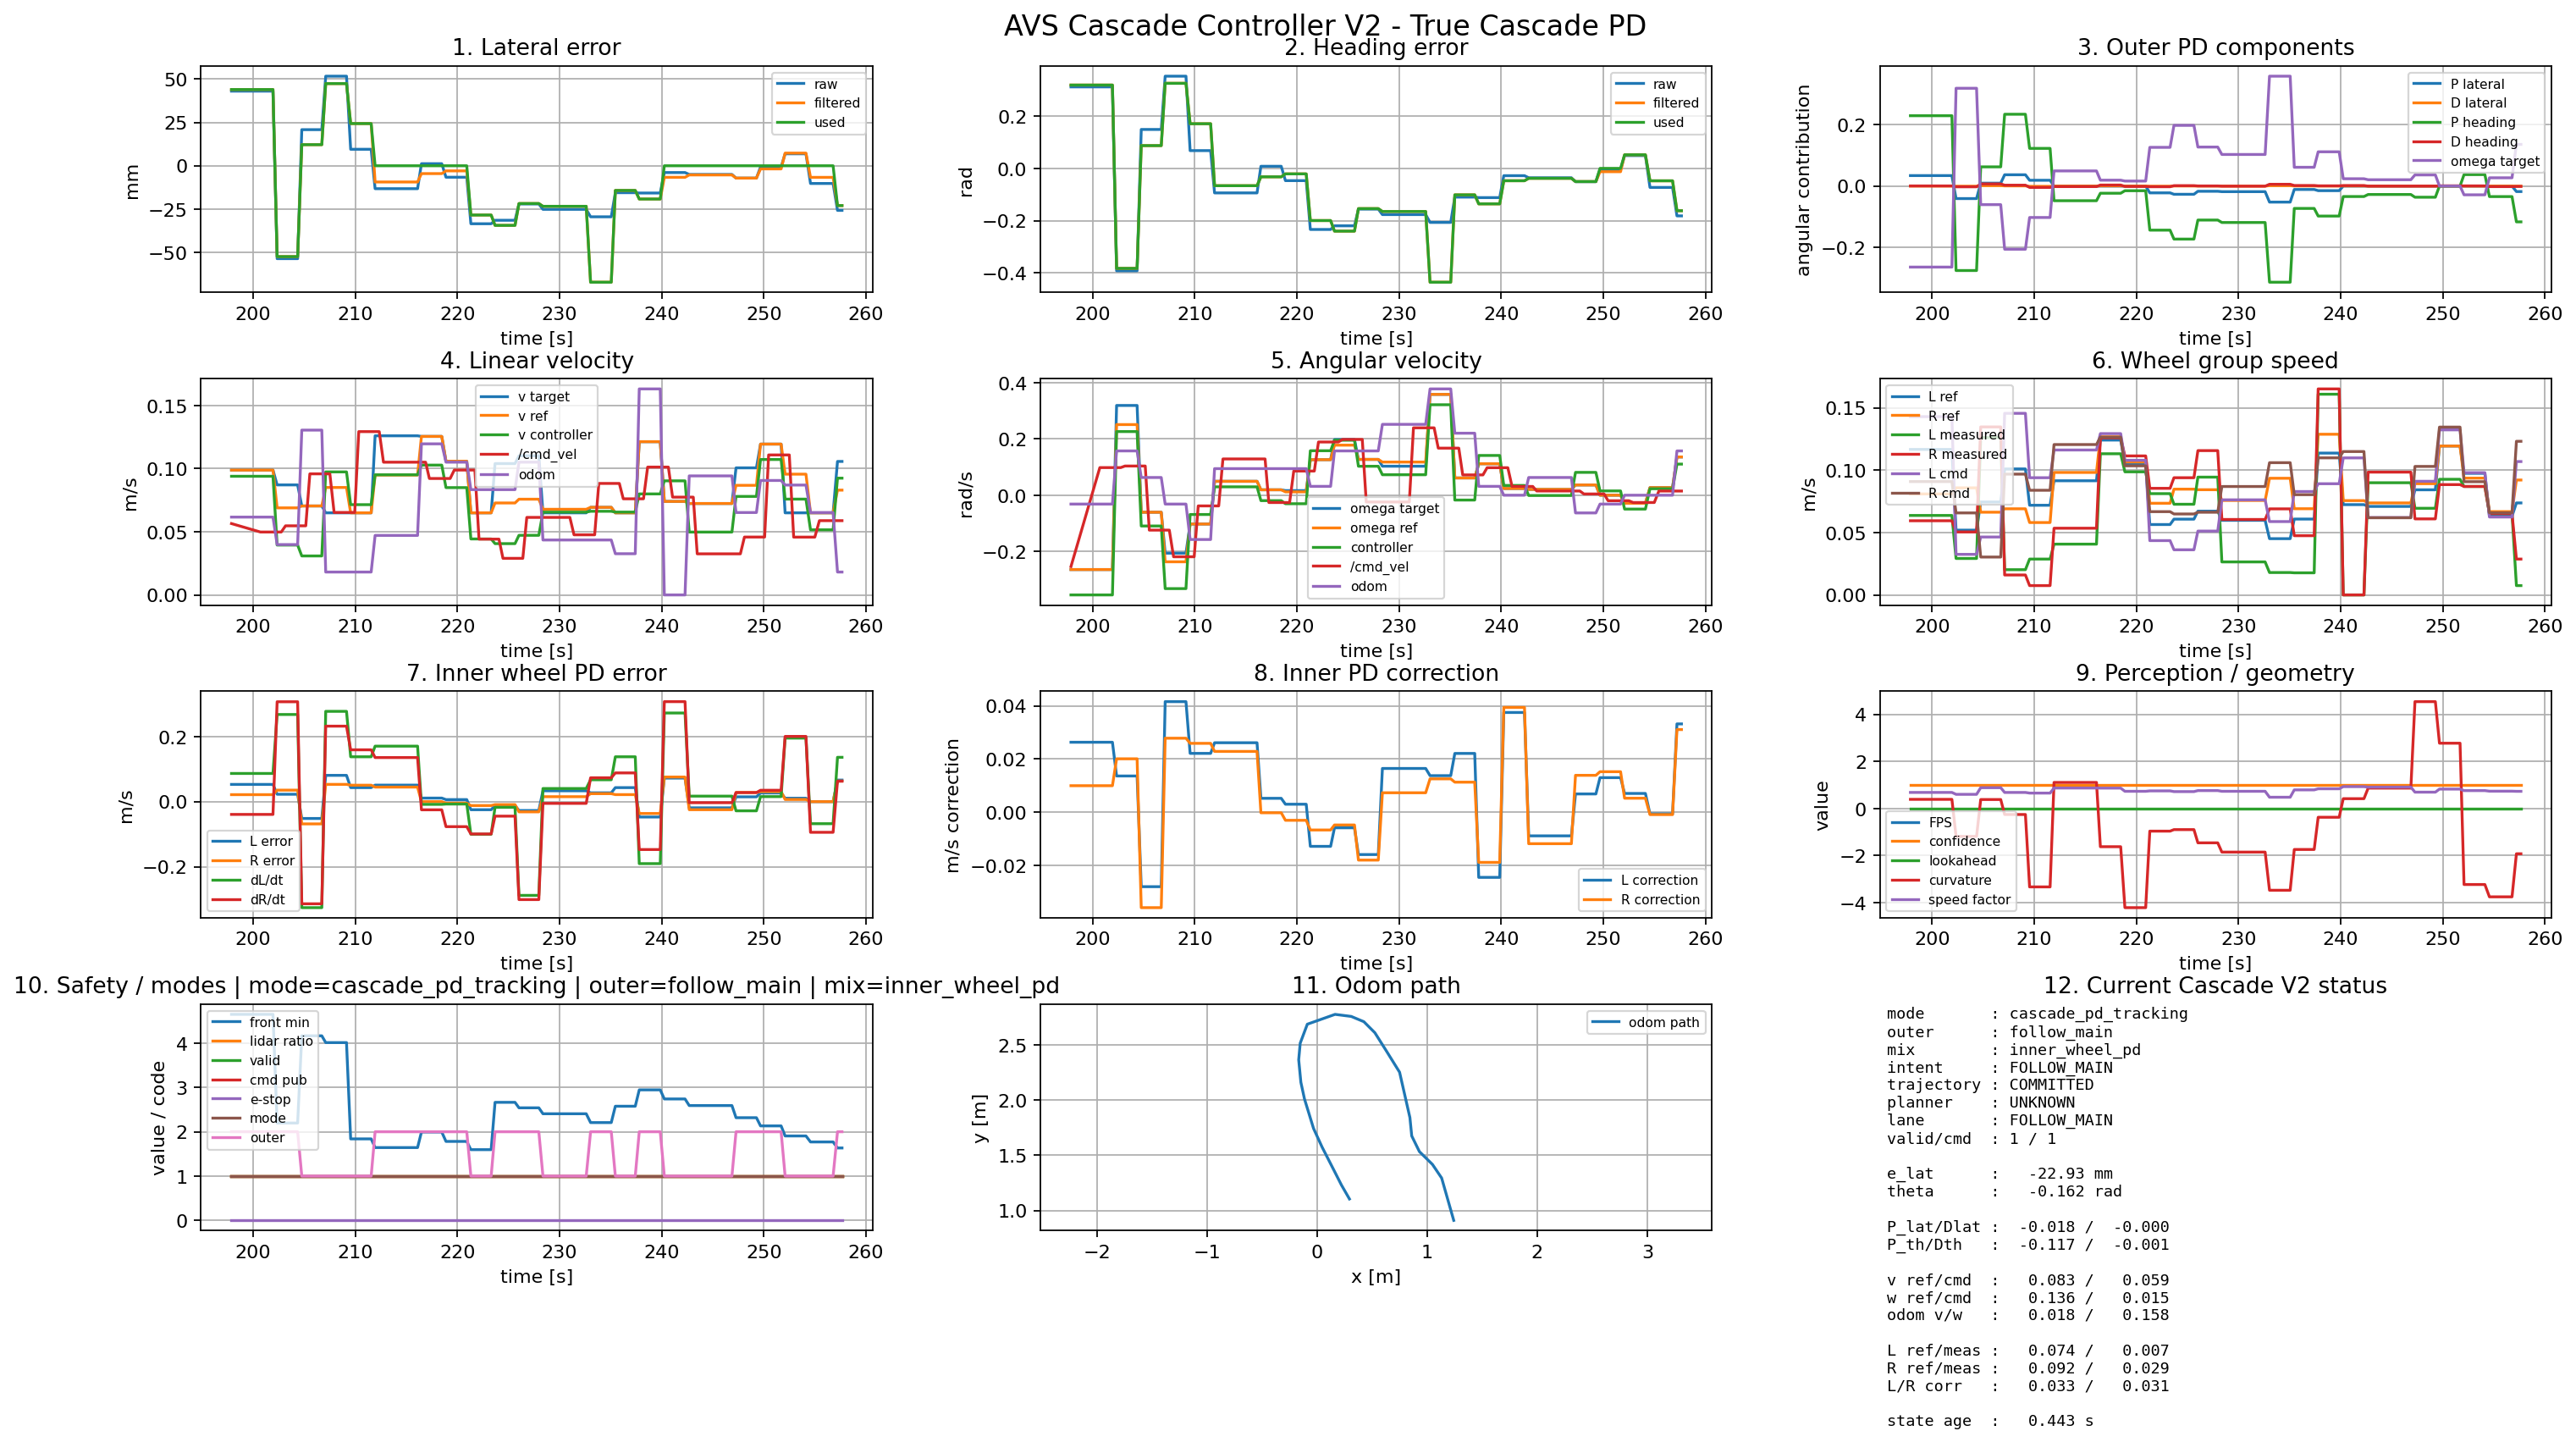

The data file committed next to this chart (first rows):
time_wall_s, t_s, epsilon_x_mm, e_lat_raw_m, e_lat_raw_mm, e_lat_filtered_m, e_lat_filtered_mm, e_lat_used_m, e_lat_used_mm, theta_raw_rad, theta_filtered_rad, theta_used_rad, de_lat_mps, de_heading_rps, p_lat, d_lat, p_heading, d_heading, outer_kp_lat, outer_kd_lat, outer_kp_heading, outer_kd_heading, outer_gain_multiplier, v_target
1784803278, 0.8873, -2.6, -0.0026, -2.6, nan, nan, nan, nan, -0.018, nan, nan, nan, nan, nan, nan, nan, nan, nan, nan, nan, nan, nan, nan
1784803281, 3.289, -2.4, -0.0024, -2.4, -0.002028, -2.028, 0.0, 0.0, -0.017, -0.01463, 0.0, 0.0, 0.001268, 0.0, 0.0, 0.0, 3.5516111420345894e-05, 0.78, 0.04, 0.72, 0.028, 0.75, 0.07308
1784803281, 3.678, -2.4, -0.0024, -2.4, -0.002028, -2.028, 0.0, 0.0, -0.017, -0.01463, 0.0, 0.0, 0.001268, 0.0, 0.0, 0.0, 3.5516111420345894e-05, 0.78, 0.04, 0.72, 0.028, 0.75, 0.07308
1784803282, 4.08, -2.4, -0.0024, -2.4, -0.002028, -2.028, 0.0, 0.0, -0.017, -0.01463, 0.0, 0.0, 0.001268, 0.0, 0.0, 0.0, 3.5516111420345894e-05, 0.78, 0.04, 0.72, 0.028, 0.75, 0.07308
1784803282, 4.518, -2.4, -0.0024, -2.4, -0.002028, -2.028, 0.0, 0.0, -0.017, -0.01463, 0.0, 0.0, 0.001268, 0.0, 0.0, 0.0, 3.5516111420345894e-05, 0.78, 0.04, 0.72, 0.028, 0.75, 0.07308
1784803282, 4.907, -2.4, -0.0024, -2.4, -0.002028, -2.028, 0.0, 0.0, -0.017, -0.01463, 0.0, 0.0, 0.001268, 0.0, 0.0, 0.0, 3.5516111420345894e-05, 0.78, 0.04, 0.72, 0.028, 0.75, 0.07308
1784803283, 5.269, -2.4, -0.0024, -2.4, -0.002028, -2.028, 0.0, 0.0, -0.017, -0.01463, 0.0, 0.0, 0.001268, 0.0, 0.0, 0.0, 3.5516111420345894e-05, 0.78, 0.04, 0.72, 0.028, 0.75, 0.07308
1784803283, 5.673, -4.4, -0.0044, -4.4, -0.002662, -2.662, 0.0, 0.0, -0.031, -0.01901, 0.0, 0.0, 1.717257449537973e-05, 0.0, 0.0, 0.0, 4.808320858706324e-07, 0.78, 0.04, 0.72, 0.028, 0.75, 0.0665
1784803283, 6.03, -4.4, -0.0044, -4.4, -0.002662, -2.662, 0.0, 0.0, -0.031, -0.01901, 0.0, 0.0, 1.717257449537973e-05, 0.0, 0.0, 0.0, 4.808320858706324e-07, 0.78, 0.04, 0.72, 0.028, 0.75, 0.0665
1784803284, 6.38, -4.4, -0.0044, -4.4, -0.002662, -2.662, 0.0, 0.0, -0.031, -0.01901, 0.0, 0.0, 1.717257449537973e-05, 0.0, 0.0, 0.0, 4.808320858706324e-07, 0.78, 0.04, 0.72, 0.028, 0.75, 0.0665
1784803284, 6.741, -4.4, -0.0044, -4.4, -0.002662, -2.662, 0.0, 0.0, -0.031, -0.01901, 0.0, 0.0, 1.717257449537973e-05, 0.0, 0.0, 0.0, 4.808320858706324e-07, 0.78, 0.04, 0.72, 0.028, 0.75, 0.0665
1784803285, 7.117, -4.4, -0.0044, -4.4, -0.002662, -2.662, 0.0, 0.0, -0.031, -0.01901, 0.0, 0.0, 1.717257449537973e-05, 0.0, 0.0, 0.0, 4.808320858706324e-07, 0.78, 0.04, 0.72, 0.028, 0.75, 0.0665
1784803285, 7.478, -4.4, -0.0044, -4.4, -0.002662, -2.662, 0.0, 0.0, -0.031, -0.01901, 0.0, 0.0, 1.717257449537973e-05, 0.0, 0.0, 0.0, 4.808320858706324e-07, 0.78, 0.04, 0.72, 0.028, 0.75, 0.0665
1784803285, 7.816, -15.8, -0.0158, -15.8, -0.01391, -13.91, -0.01391, -13.91, -0.112, -0.09906, -0.09906, -0.01336, -0.03686, -0.01085, -0.0005343, -0.07133, -0.001032, 0.78, 0.04, 0.72, 0.028, 1.0, 0.1164
1784803286, 8.183, -15.8, -0.0158, -15.8, -0.01391, -13.91, -0.01391, -13.91, -0.112, -0.09906, -0.09906, -0.01336, -0.03686, -0.01085, -0.0005343, -0.07133, -0.001032, 0.78, 0.04, 0.72, 0.028, 1.0, 0.1164
1784803286, 8.53, -15.8, -0.0158, -15.8, -0.01391, -13.91, -0.01391, -13.91, -0.112, -0.09906, -0.09906, -0.01336, -0.03686, -0.01085, -0.0005343, -0.07133, -0.001032, 0.78, 0.04, 0.72, 0.028, 1.0, 0.1164
1784803286, 8.89, -15.8, -0.0158, -15.8, -0.01391, -13.91, -0.01391, -13.91, -0.112, -0.09906, -0.09906, -0.01336, -0.03686, -0.01085, -0.0005343, -0.07133, -0.001032, 0.78, 0.04, 0.72, 0.028, 1.0, 0.1164
1784803287, 9.254, -15.8, -0.0158, -15.8, -0.01391, -13.91, -0.01391, -13.91, -0.112, -0.09906, -0.09906, -0.01336, -0.03686, -0.01085, -0.0005343, -0.07133, -0.001032, 0.78, 0.04, 0.72, 0.028, 1.0, 0.1164
1784803287, 9.615, -15.8, -0.0158, -15.8, -0.01391, -13.91, -0.01391, -13.91, -0.112, -0.09906, -0.09906, -0.01336, -0.03686, -0.01085, -0.0005343, -0.07133, -0.001032, 0.78, 0.04, 0.72, 0.028, 1.0, 0.1164
1784803287, 9.971, -25.5, -0.0255, -25.5, -0.02451, -24.51, -0.02451, -24.51, -0.18, -0.1733, -0.1733, -0.003721, -0.02491, -0.01912, -0.0001489, -0.1248, -0.0006974, 0.78, 0.04, 0.72, 0.028, 1.0, 0.116
1784803288, 10.33, -25.5, -0.0255, -25.5, -0.02451, -24.51, -0.02451, -24.51, -0.18, -0.1733, -0.1733, -0.003721, -0.02491, -0.01912, -0.0001489, -0.1248, -0.0006974, 0.78, 0.04, 0.72, 0.028, 1.0, 0.116
1784803288, 10.69, -25.5, -0.0255, -25.5, -0.02451, -24.51, -0.02451, -24.51, -0.18, -0.1733, -0.1733, -0.003721, -0.02491, -0.01912, -0.0001489, -0.1248, -0.0006974, 0.78, 0.04, 0.72, 0.028, 1.0, 0.116
1784803288, 11.06, -25.5, -0.0255, -25.5, -0.02451, -24.51, -0.02451, -24.51, -0.18, -0.1733, -0.1733, -0.003721, -0.02491, -0.01912, -0.0001489, -0.1248, -0.0006974, 0.78, 0.04, 0.72, 0.028, 1.0, 0.116
1784803289, 11.43, -25.5, -0.0255, -25.5, -0.02451, -24.51, -0.02451, -24.51, -0.18, -0.1733, -0.1733, -0.003721, -0.02491, -0.01912, -0.0001489, -0.1248, -0.0006974, 0.78, 0.04, 0.72, 0.028, 1.0, 0.116
1784803289, 11.8, -25.5, -0.0255, -25.5, -0.02451, -24.51, -0.02451, -24.51, -0.18, -0.1733, -0.1733, -0.003721, -0.02491, -0.01912, -0.0001489, -0.1248, -0.0006974, 0.78, 0.04, 0.72, 0.028, 1.0, 0.116
1784803290, 12.18, -39.3, -0.0393, -39.3, -0.03762, -37.62, -0.03762, -37.62, -0.273, -0.2626, -0.2626, -0.006593, -0.04472, -0.02934, -0.0002637, -0.1891, -0.001252, 0.78, 0.04, 0.72, 0.028, 0.75, 0.065
1784803290, 12.54, -39.3, -0.0393, -39.3, -0.03762, -37.62, -0.03762, -37.62, -0.273, -0.2626, -0.2626, -0.006593, -0.04472, -0.02934, -0.0002637, -0.1891, -0.001252, 0.78, 0.04, 0.72, 0.028, 0.75, 0.065
1784803290, 12.9, -39.3, -0.0393, -39.3, -0.03762, -37.62, -0.03762, -37.62, -0.273, -0.2626, -0.2626, -0.006593, -0.04472, -0.02934, -0.0002637, -0.1891, -0.001252, 0.78, 0.04, 0.72, 0.028, 0.75, 0.065
1784803291, 13.25, -39.3, -0.0393, -39.3, -0.03762, -37.62, -0.03762, -37.62, -0.273, -0.2626, -0.2626, -0.006593, -0.04472, -0.02934, -0.0002637, -0.1891, -0.001252, 0.78, 0.04, 0.72, 0.028, 0.75, 0.065
1784803291, 13.6, -39.3, -0.0393, -39.3, -0.03762, -37.62, -0.03762, -37.62, -0.273, -0.2626, -0.2626, -0.006593, -0.04472, -0.02934, -0.0002637, -0.1891, -0.001252, 0.78, 0.04, 0.72, 0.028, 0.75, 0.065
1784803291, 13.97, -39.3, -0.0393, -39.3, -0.03762, -37.62, -0.03762, -37.62, -0.273, -0.2626, -0.2626, -0.006593, -0.04472, -0.02934, -0.0002637, -0.1891, -0.001252, 0.78, 0.04, 0.72, 0.028, 0.75, 0.065
1784803292, 14.32, -33.8, -0.0338, -33.8, -0.0316, -31.6, -0.0316, -31.6, -0.237, -0.222, -0.222, 0.003081, 0.02057, -0.02465, 0.0001232, -0.1598, 0.000576, 0.78, 0.04, 0.72, 0.028, 0.75, 0.065
1784803292, 14.68, -33.8, -0.0338, -33.8, -0.0316, -31.6, -0.0316, -31.6, -0.237, -0.222, -0.222, 0.003081, 0.02057, -0.02465, 0.0001232, -0.1598, 0.000576, 0.78, 0.04, 0.72, 0.028, 0.75, 0.065
1784803292, 15.03, -33.8, -0.0338, -33.8, -0.0316, -31.6, -0.0316, -31.6, -0.237, -0.222, -0.222, 0.003081, 0.02057, -0.02465, 0.0001232, -0.1598, 0.000576, 0.78, 0.04, 0.72, 0.028, 0.75, 0.065
1784803293, 15.39, -33.8, -0.0338, -33.8, -0.0316, -31.6, -0.0316, -31.6, -0.237, -0.222, -0.222, 0.003081, 0.02057, -0.02465, 0.0001232, -0.1598, 0.000576, 0.78, 0.04, 0.72, 0.028, 0.75, 0.065
1784803293, 15.76, -33.8, -0.0338, -33.8, -0.0316, -31.6, -0.0316, -31.6, -0.237, -0.222, -0.222, 0.003081, 0.02057, -0.02465, 0.0001232, -0.1598, 0.000576, 0.78, 0.04, 0.72, 0.028, 0.75, 0.065
1784803294, 16.13, -33.8, -0.0338, -33.8, -0.0316, -31.6, -0.0316, -31.6, -0.237, -0.222, -0.222, 0.003081, 0.02057, -0.02465, 0.0001232, -0.1598, 0.000576, 0.78, 0.04, 0.72, 0.028, 0.75, 0.065
1784803296, 18.52, -10.6, -0.0106, -10.6, -0.009031, -9.031, 0.0, 0.0, -0.076, -0.06455, -0.06455, 0.001382, -0.0004627, 0.0, 5.5270755951699544e-05, -0.04647, -1.2956852273689364e-05, 0.78, 0.04, 0.72, 0.028, 0.75, 0.065
1784803296, 18.91, -10.6, -0.0106, -10.6, -0.009031, -9.031, 0.0, 0.0, -0.076, -0.06455, -0.06455, 0.001382, -0.0004627, 0.0, 5.5270755951699544e-05, -0.04647, -1.2956852273689364e-05, 0.78, 0.04, 0.72, 0.028, 0.75, 0.065
1784803297, 19.28, -10.6, -0.0106, -10.6, -0.009031, -9.031, 0.0, 0.0, -0.076, -0.06455, -0.06455, 0.001382, -0.0004627, 0.0, 5.5270755951699544e-05, -0.04647, -1.2956852273689364e-05, 0.78, 0.04, 0.72, 0.028, 0.75, 0.065
1784803297, 19.66, -10.6, -0.0106, -10.6, -0.009031, -9.031, 0.0, 0.0, -0.076, -0.06455, -0.06455, 0.001382, -0.0004627, 0.0, 5.5270755951699544e-05, -0.04647, -1.2956852273689364e-05, 0.78, 0.04, 0.72, 0.028, 0.75, 0.065
1784803297, 20.04, -10.6, -0.0106, -10.6, -0.009031, -9.031, 0.0, 0.0, -0.076, -0.06455, -0.06455, 0.001382, -0.0004627, 0.0, 5.5270755951699544e-05, -0.04647, -1.2956852273689364e-05, 0.78, 0.04, 0.72, 0.028, 0.75, 0.065
1784803298, 20.42, -10.6, -0.0106, -10.6, -0.009031, -9.031, 0.0, 0.0, -0.076, -0.06455, -0.06455, 0.001382, -0.0004627, 0.0, 5.5270755951699544e-05, -0.04647, -1.2956852273689364e-05, 0.78, 0.04, 0.72, 0.028, 0.75, 0.065
1784803298, 20.81, -17.6, -0.0176, -17.6, -0.01637, -16.37, -0.01637, -16.37, -0.125, -0.1163, -0.1163, -0.005208, -0.024, -0.01277, -0.0002083, -0.08374, -0.0006721, 0.78, 0.04, 0.72, 0.028, 1.0, 0.1087
1784803299, 21.21, -17.6, -0.0176, -17.6, -0.01637, -16.37, -0.01637, -16.37, -0.125, -0.1163, -0.1163, -0.005208, -0.024, -0.01277, -0.0002083, -0.08374, -0.0006721, 0.78, 0.04, 0.72, 0.028, 1.0, 0.1087
1784803299, 21.61, -17.6, -0.0176, -17.6, -0.01637, -16.37, -0.01637, -16.37, -0.125, -0.1163, -0.1163, -0.005208, -0.024, -0.01277, -0.0002083, -0.08374, -0.0006721, 0.78, 0.04, 0.72, 0.028, 1.0, 0.1087
1784803299, 22.01, -17.6, -0.0176, -17.6, -0.01637, -16.37, -0.01637, -16.37, -0.125, -0.1163, -0.1163, -0.005208, -0.024, -0.01277, -0.0002083, -0.08374, -0.0006721, 0.78, 0.04, 0.72, 0.028, 1.0, 0.1087
1784803300, 22.39, -17.6, -0.0176, -17.6, -0.01637, -16.37, -0.01637, -16.37, -0.125, -0.1163, -0.1163, -0.005208, -0.024, -0.01277, -0.0002083, -0.08374, -0.0006721, 0.78, 0.04, 0.72, 0.028, 1.0, 0.1087
1784803300, 22.79, -17.6, -0.0176, -17.6, -0.01637, -16.37, -0.01637, -16.37, -0.125, -0.1163, -0.1163, -0.005208, -0.024, -0.01277, -0.0002083, -0.08374, -0.0006721, 0.78, 0.04, 0.72, 0.028, 1.0, 0.1087
1784803301, 23.2, -16.2, -0.0162, -16.2, -0.01916, -19.16, -0.01916, -19.16, -0.115, -0.1359, -0.1359, -0.0006231, -0.004062, -0.01494, -2.492287196349407e-05, -0.09787, -0.0001137, 0.78, 0.04, 0.72, 0.028, 1.0, 0.1044
1784803301, 23.58, -16.2, -0.0162, -16.2, -0.01916, -19.16, -0.01916, -19.16, -0.115, -0.1359, -0.1359, -0.0006231, -0.004062, -0.01494, -2.492287196349407e-05, -0.09787, -0.0001137, 0.78, 0.04, 0.72, 0.028, 1.0, 0.1044
1784803301, 23.95, -16.2, -0.0162, -16.2, -0.01916, -19.16, -0.01916, -19.16, -0.115, -0.1359, -0.1359, -0.0006231, -0.004062, -0.01494, -2.492287196349407e-05, -0.09787, -0.0001137, 0.78, 0.04, 0.72, 0.028, 1.0, 0.1044
1784803302, 24.31, -16.2, -0.0162, -16.2, -0.01916, -19.16, -0.01916, -19.16, -0.115, -0.1359, -0.1359, -0.0006231, -0.004062, -0.01494, -2.492287196349407e-05, -0.09787, -0.0001137, 0.78, 0.04, 0.72, 0.028, 1.0, 0.1044
1784803302, 24.67, -16.2, -0.0162, -16.2, -0.01916, -19.16, -0.01916, -19.16, -0.115, -0.1359, -0.1359, -0.0006231, -0.004062, -0.01494, -2.492287196349407e-05, -0.09787, -0.0001137, 0.78, 0.04, 0.72, 0.028, 1.0, 0.1044
1784803302, 25.02, -16.2, -0.0162, -16.2, -0.01916, -19.16, -0.01916, -19.16, -0.115, -0.1359, -0.1359, -0.0006231, -0.004062, -0.01494, -2.492287196349407e-05, -0.09787, -0.0001137, 0.78, 0.04, 0.72, 0.028, 1.0, 0.1044
1784803303, 25.38, -21.7, -0.0217, -21.7, -0.02057, -20.57, -0.02057, -20.57, -0.154, -0.1457, -0.1457, -0.002333, -0.01623, -0.01604, -9.330400124544819e-05, -0.1049, -0.0004545, 0.78, 0.04, 0.72, 0.028, 0.75, 0.065
1784803303, 25.74, -21.7, -0.0217, -21.7, -0.02057, -20.57, -0.02057, -20.57, -0.154, -0.1457, -0.1457, -0.002333, -0.01623, -0.01604, -9.330400124544819e-05, -0.1049, -0.0004545, 0.78, 0.04, 0.72, 0.028, 0.75, 0.065
1784803304, 26.09, -21.7, -0.0217, -21.7, -0.02057, -20.57, -0.02057, -20.57, -0.154, -0.1457, -0.1457, -0.002333, -0.01623, -0.01604, -9.330400124544819e-05, -0.1049, -0.0004545, 0.78, 0.04, 0.72, 0.028, 0.75, 0.065
1784803304, 26.44, -21.7, -0.0217, -21.7, -0.02057, -20.57, -0.02057, -20.57, -0.154, -0.1457, -0.1457, -0.002333, -0.01623, -0.01604, -9.330400124544819e-05, -0.1049, -0.0004545, 0.78, 0.04, 0.72, 0.028, 0.75, 0.065
1784803304, 26.81, -21.7, -0.0217, -21.7, -0.02057, -20.57, -0.02057, -20.57, -0.154, -0.1457, -0.1457, -0.002333, -0.01623, -0.01604, -9.330400124544819e-05, -0.1049, -0.0004545, 0.78, 0.04, 0.72, 0.028, 0.75, 0.065
... 495 more rows
